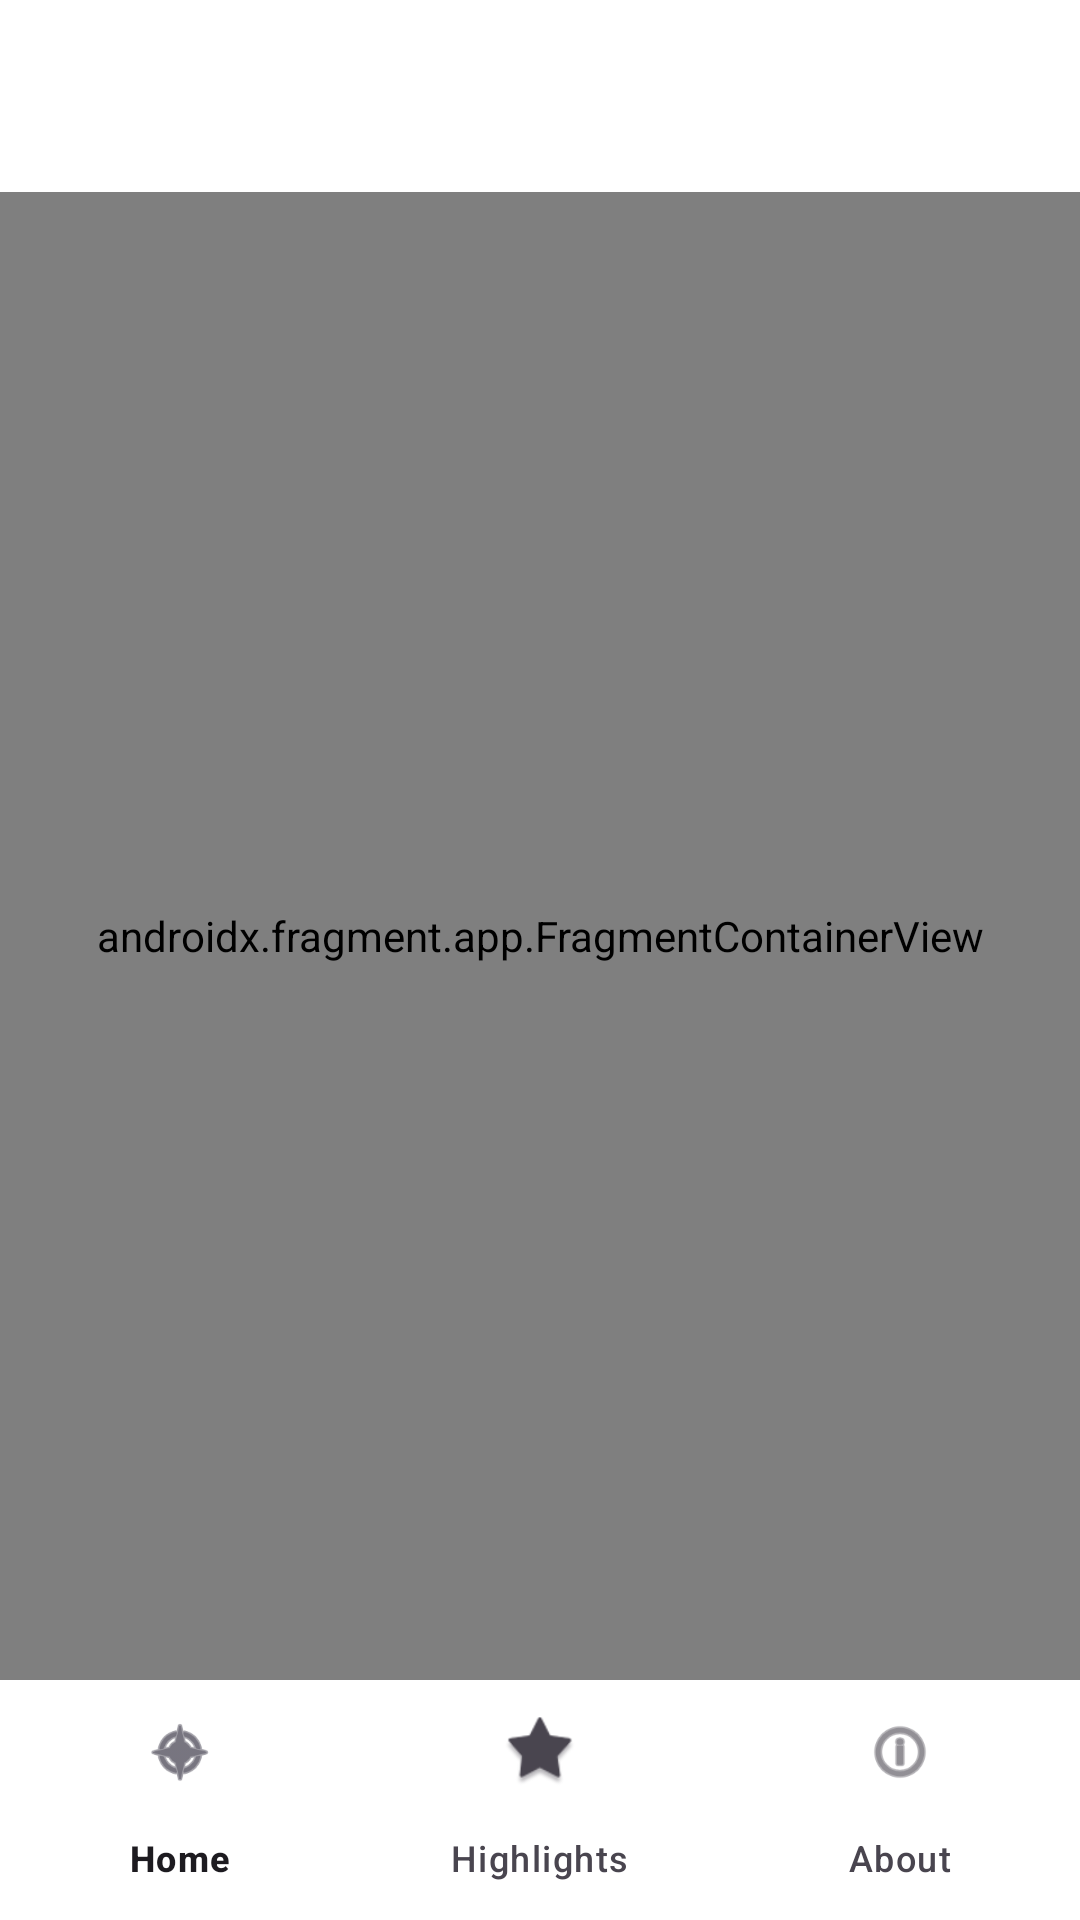

Layout XML and referenced resources for this Android screen:
<!-- AndroidManifest.xml: application theme Theme.Lab4mycitynavigator -->
<!-- res/layout/activity_main.xml -->
<?xml version="1.0" encoding="utf-8"?>
<androidx.drawerlayout.widget.DrawerLayout xmlns:android="http://schemas.android.com/apk/res/android"
    xmlns:app="http://schemas.android.com/apk/res-auto"
    android:id="@+id/drawerLayout"
    android:layout_width="match_parent"
    android:layout_height="match_parent">

    <androidx.constraintlayout.widget.ConstraintLayout
        android:layout_width="match_parent"
        android:layout_height="match_parent"
        android:background="@color/surface">

        <com.google.android.material.appbar.MaterialToolbar
            android:id="@+id/toolbar"
            android:layout_width="0dp"
            android:layout_height="wrap_content"
            android:background="@color/white"
            app:layout_constraintTop_toTopOf="parent"
            app:layout_constraintStart_toStartOf="parent"
            app:layout_constraintEnd_toEndOf="parent"
            app:titleTextColor="@color/text_primary" />

        <androidx.fragment.app.FragmentContainerView
            android:id="@+id/navHostFragment"
            android:name="androidx.navigation.fragment.NavHostFragment"
            android:layout_width="0dp"
            android:layout_height="0dp"
            app:defaultNavHost="true"
            app:navGraph="@navigation/nav_graph"
            app:layout_constraintTop_toBottomOf="@id/toolbar"
            app:layout_constraintBottom_toTopOf="@id/bottomNavigation"
            app:layout_constraintStart_toStartOf="parent"
            app:layout_constraintEnd_toEndOf="parent" />

        <com.google.android.material.bottomnavigation.BottomNavigationView
            android:id="@+id/bottomNavigation"
            android:layout_width="0dp"
            android:layout_height="wrap_content"
            android:background="@color/white"
            app:menu="@menu/bottom_nav_menu"
            app:layout_constraintBottom_toBottomOf="parent"
            app:layout_constraintStart_toStartOf="parent"
            app:layout_constraintEnd_toEndOf="parent" />
    </androidx.constraintlayout.widget.ConstraintLayout>

    <com.google.android.material.navigation.NavigationView
        android:id="@+id/navigationView"
        android:layout_width="@dimen/dimen_296"
        android:layout_height="match_parent"
        android:layout_gravity="start"
        app:headerLayout="@layout/nav_header"
        app:menu="@menu/drawer_menu" />
</androidx.drawerlayout.widget.DrawerLayout>
<!-- res/layout/nav_header.xml (included above) -->
<?xml version="1.0" encoding="utf-8"?>
<LinearLayout xmlns:android="http://schemas.android.com/apk/res/android"
    android:layout_width="match_parent"
    android:layout_height="@dimen/dimen_176"
    android:background="@color/primary_city"
    android:gravity="bottom"
    android:orientation="vertical"
    android:padding="@dimen/dimen_24">

    <TextView
        android:layout_width="wrap_content"
        android:layout_height="wrap_content"
        android:text="@string/drawer_header_city"
        android:textAppearance="@style/TextAppearance.Material3.HeadlineSmall"
        android:textColor="@color/white"
        android:textStyle="bold" />

    <TextView
        android:layout_width="wrap_content"
        android:layout_height="wrap_content"
        android:layout_marginTop="@dimen/dimen_8"
        android:text="@string/drawer_header_subtitle"
        android:textAppearance="@style/TextAppearance.Material3.BodyLarge"
        android:textColor="@color/white" />
</LinearLayout>
<!-- resources referenced by this layout -->
<resources>
  <color name="primary_city">#00695C</color>
  <color name="surface">#F6F7FB</color>
  <color name="text_primary">#1C1B1F</color>
  <color name="white">#FFFFFF</color>
  <dimen name="dimen_176">176dp</dimen>
  <dimen name="dimen_24">24dp</dimen>
  <dimen name="dimen_296">296dp</dimen>
  <dimen name="dimen_8">8dp</dimen>
  <string name="drawer_header_city">Irkutsk</string>
  <string name="drawer_header_subtitle">City guide · Lab 4</string>
  <style name="Theme.Lab4mycitynavigator" parent="Theme.Material3.DayNight.NoActionBar">
          <item name="colorPrimary">@color/primary_city</item>
          <item name="colorOnPrimary">@color/white</item>
          <item name="colorSecondary">@color/primary_city</item>
          <item name="colorOnSecondary">@color/white</item>
          <item name="android:statusBarColor">?attr/colorPrimary</item>
          <item name="android:navigationBarColor">@color/surface</item>
      </style>
</resources>
